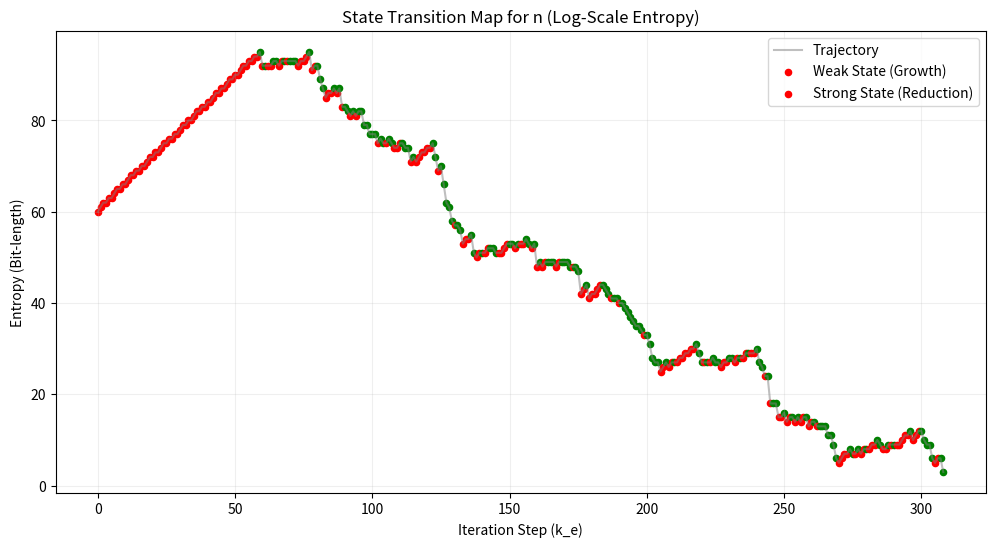

Recreate this plot in Python.
import matplotlib.pyplot as plt

def generate_transition_map(n):
    bits = []
    states = [] # 0 para Weak (3n+1)/2, 1 para Strong (v2 >= 2)
    trajectory = [n]
    
    temp_n = n
    while temp_n > 1:
        bits.append(temp_n.bit_length())
        
        if temp_n % 2 != 0:
            next_n = 3 * temp_n + 1
            v2 = 0
            while next_n % 2 == 0:
                next_n //= 2
                v2 += 1
            
            # Clasificación según tus axiomas
            if v2 == 1:
                states.append('Weak (Expansion)')
            else:
                states.append('Strong (Collapse)')
                
            temp_n = next_n
        else:
            temp_n //= 2
            # Las divisiones puras se consideran parte del efecto del último estado
            
        trajectory.append(temp_n)
        if len(bits) > 500: break # Límite para que la gráfica sea legible

    # Crear la gráfica
    plt.figure(figsize=(12, 6))
    plt.plot(bits, color='gray', alpha=0.5, label='Bit-length Path')
    
    # Resaltar las transiciones
    for i, state in enumerate(states):
        color = 'red' if 'Weak' in state else 'green'
        plt.scatter(i, bits[i], color=color, s=20, label=state if i < 2 else "")

    plt.title(f"State Transition Map for n (Log-Scale Entropy)")
    plt.xlabel("Iteration Step (k_e)")
    plt.ylabel("Entropy (Bit-length)")
    plt.grid(True, which="both", ls="-", alpha=0.2)
    plt.legend(["Trajectory", "Weak State (Growth)", "Strong State (Reduction)"])
    plt.show()

# Ejemplo con un número "rebelde" de alta inercia
seed = (2**60) - 1 
generate_transition_map(seed)
